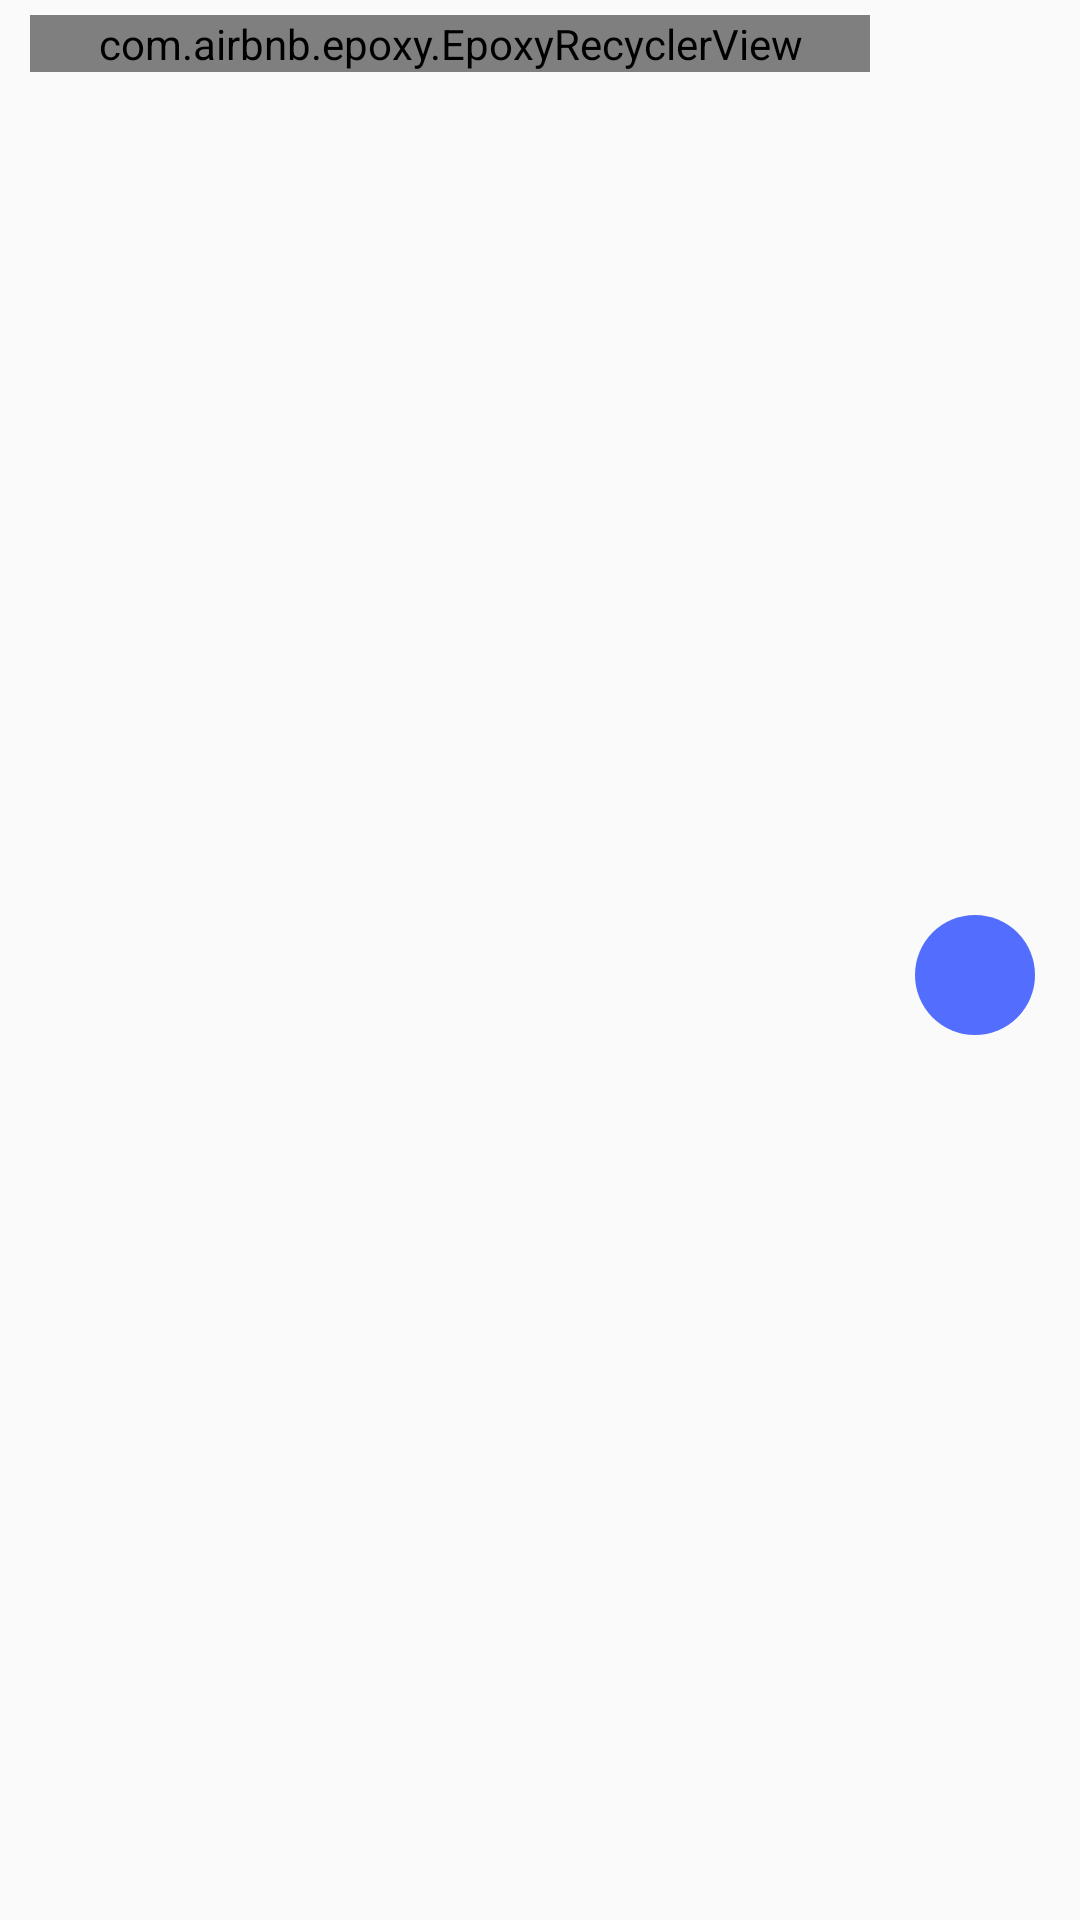

Produce the Android XML layout that renders to this screen, including the resource entries it uses.
<!-- AndroidManifest.xml: application theme AppTheme -->
<!-- res/layout/activity_main.xml -->
<?xml version="1.0" encoding="utf-8"?>
<layout xmlns:android="http://schemas.android.com/apk/res/android"
    xmlns:app="http://schemas.android.com/apk/res-auto"
    xmlns:tools="http://schemas.android.com/tools">

    <androidx.constraintlayout.widget.ConstraintLayout
        android:layout_width="match_parent"
        android:layout_height="match_parent">

        <androidx.viewpager2.widget.ViewPager2
            android:id="@+id/keyboards"
            android:layout_width="match_parent"
            android:layout_height="match_parent" />

        <com.airbnb.epoxy.EpoxyRecyclerView
            android:id="@+id/users"
            android:layout_width="0dp"
            android:layout_height="wrap_content"
            android:layout_marginStart="10dp"
            android:layout_marginTop="5dp"
            android:layout_marginEnd="10dp"
            app:layout_constraintEnd_toStartOf="@id/button_left"
            app:layout_constraintStart_toStartOf="parent"
            app:layout_constraintTop_toTopOf="parent"
            tools:listitem="@layout/model_user" />

        <com.google.android.material.button.MaterialButton
            android:id="@+id/button_left"
            style="@style/page_button"
            android:layout_marginTop="5dp"
            android:layout_marginEnd="5dp"
            android:text="&lt;"
            app:layout_constraintEnd_toStartOf="@id/page_num"
            app:layout_constraintTop_toTopOf="parent" />

        <TextView
            android:id="@+id/page_num"
            android:layout_width="40dp"
            android:layout_height="40dp"
            android:layout_marginEnd="5dp"
            android:background="@drawable/page_num_background"
            android:gravity="center"
            android:textColor="@color/white"
            app:layout_constraintBottom_toBottomOf="@id/button_right"
            app:layout_constraintEnd_toStartOf="@id/button_right"
            app:layout_constraintTop_toTopOf="@id/button_right"
            tools:text="3" />

        <com.google.android.material.button.MaterialButton
            android:id="@+id/button_right"
            style="@style/page_button"
            android:layout_marginTop="5dp"
            android:layout_marginEnd="10dp"
            android:text="&gt;"
            app:layout_constraintEnd_toEndOf="parent"
            app:layout_constraintTop_toTopOf="parent" />

        <ProgressBar
            android:id="@+id/progress_bar"
            android:layout_width="wrap_content"
            android:layout_height="wrap_content"
            app:layout_constraintBottom_toBottomOf="parent"
            app:layout_constraintEnd_toEndOf="parent"
            app:layout_constraintStart_toStartOf="parent"
            app:layout_constraintTop_toTopOf="parent" />
    </androidx.constraintlayout.widget.ConstraintLayout>
</layout>
<!-- res/layout/model_user.xml (included above) -->
<?xml version="1.0" encoding="utf-8"?>
<layout xmlns:android="http://schemas.android.com/apk/res/android"
    xmlns:app="http://schemas.android.com/apk/res-auto"
    xmlns:tools="http://schemas.android.com/tools">

    <data>

        <variable
            name="number"
            type="Integer" />

        <variable
            name="isDown"
            type="Boolean" />
    </data>

    <FrameLayout
        android:layout_width="40dp"
        android:layout_height="40dp"
        android:layout_margin="5dp"
        android:background="@drawable/user_background"
        app:transition_background="@{isDown}">

        <TextView
            android:layout_width="wrap_content"
            android:layout_height="wrap_content"
            android:layout_gravity="center"
            android:text="@{number.toString()}"
            android:textColor="#FFFFFF"
            tools:text="10" />
    </FrameLayout>
</layout>
<!-- resources referenced by this layout -->
<resources>
  <color name="white">#FFFFFF</color>
  <!-- drawable page_num_background (drawable) -->
  <?xml version="1.0" encoding="utf-8"?>
  <shape xmlns:android="http://schemas.android.com/apk/res/android"
      android:shape="oval">
      <solid android:color="@color/page_num" />
  </shape>
  <!-- drawable user_background (drawable) -->
  <?xml version="1.0" encoding="utf-8"?>
  <transition xmlns:android="http://schemas.android.com/apk/res/android">
      <item>
          <shape android:shape="oval">
              <solid android:color="@color/user_background_disable" />
          </shape>
      </item>
      <item>
          <shape android:shape="oval">
              <solid android:color="@color/user_background_enable" />
          </shape>
      </item>
  </transition>
  <style name="AppTheme" parent="Theme.AppCompat.Light.NoActionBar">
          
          <item name="colorPrimary">@color/colorPrimary</item>
          <item name="colorPrimaryDark">@color/colorPrimaryDark</item>
          <item name="colorAccent">@color/colorAccent</item>
      </style>
  <color name="page_num">#536DFE</color>
  <color name="user_background_enable">#FF5252</color>
  <color name="colorPrimary">#6200EE</color>
  <color name="colorPrimaryDark">#3700B3</color>
  <color name="colorAccent">#03DAC5</color>
</resources>
